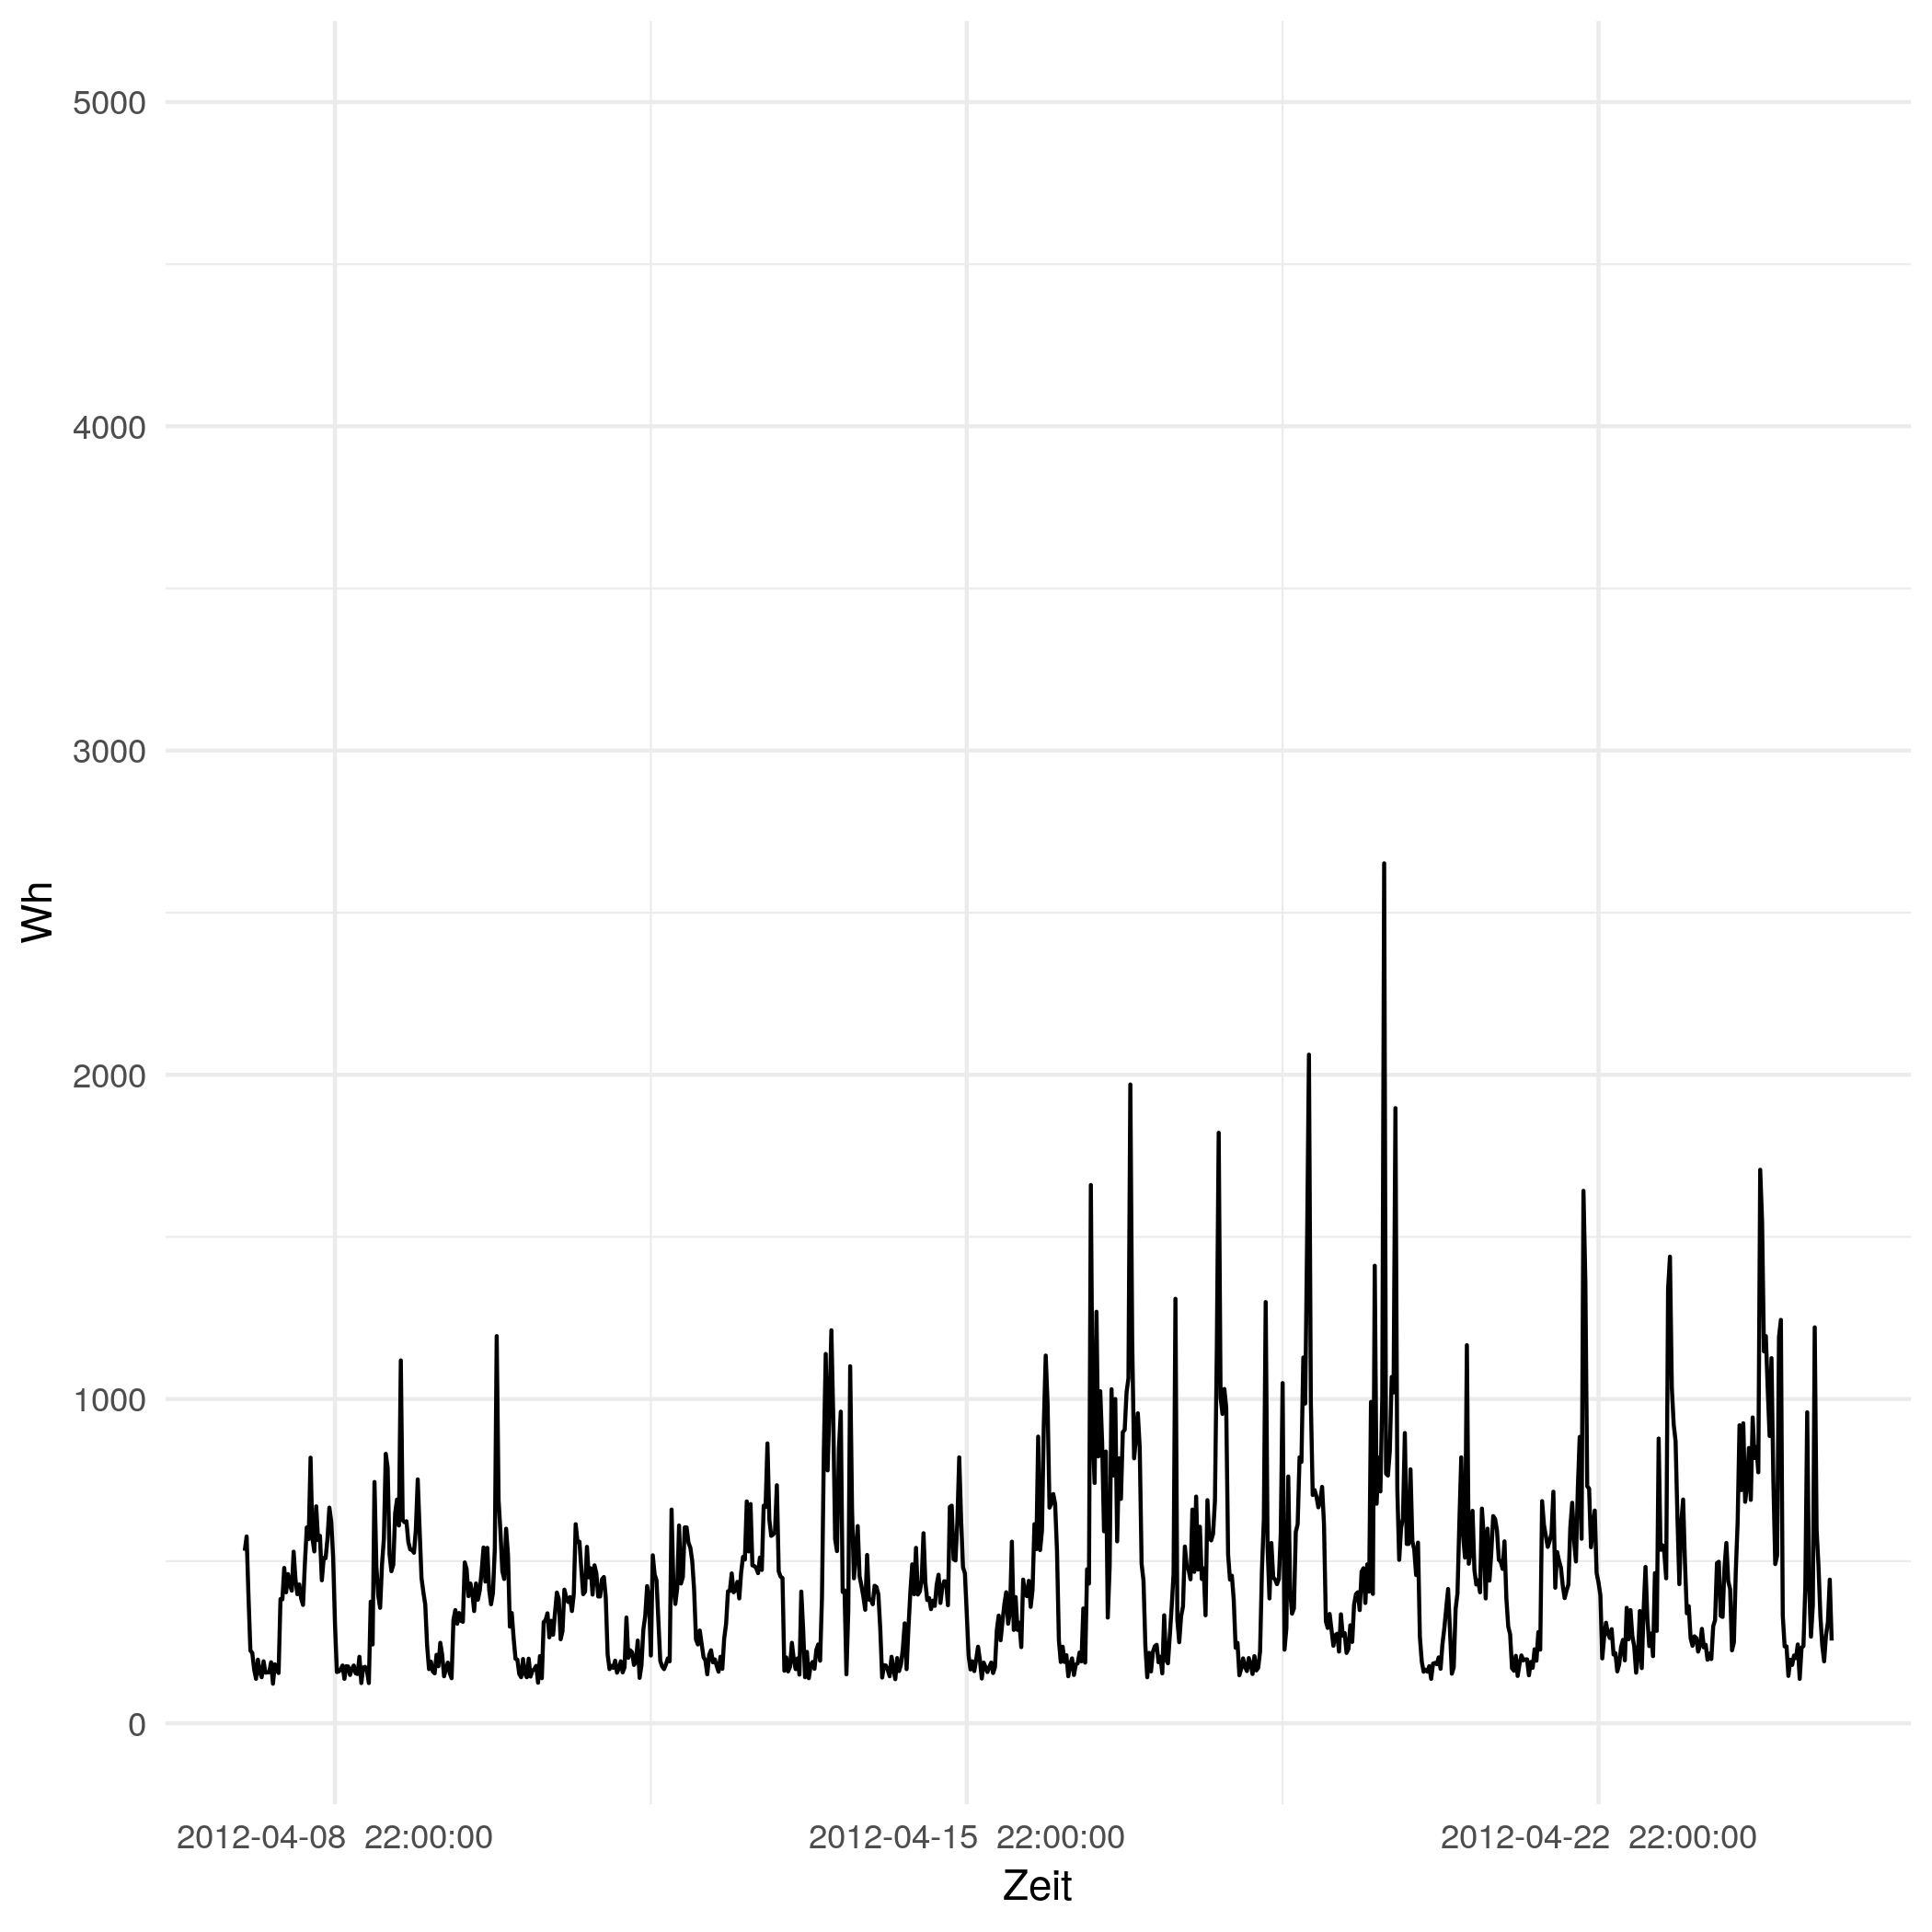

Data behind this chart, as committed beside it:
# file...... strom/apartment_building1_p…
# date...... Mon Nov 16 14:33:49 2020
# user...... gregor
# host...... (null)
# group..... class=triplex_meter AND gro…
# trigger... (none)
# interval.. 1800
# limit..... 0
# property.. timestamp, sum(measured_real_power)
2012-04-08 00:00:00 UTC, +532
2012-04-08 00:30:00 UTC, +576
2012-04-08 01:00:00 UTC, +389
2012-04-08 01:30:00 UTC, +224
2012-04-08 02:00:00 UTC, +217
2012-04-08 02:30:00 UTC, +166
2012-04-08 03:00:00 UTC, +137
2012-04-08 03:30:00 UTC, +196
2012-04-08 04:00:00 UTC, +158
2012-04-08 04:30:00 UTC, +142
2012-04-08 05:00:00 UTC, +191
2012-04-08 05:30:00 UTC, +156
2012-04-08 06:00:00 UTC, +157
2012-04-08 06:30:00 UTC, +157
2012-04-08 07:00:00 UTC, +188
2012-04-08 07:30:00 UTC, +122
2012-04-08 08:00:00 UTC, +182
2012-04-08 08:30:00 UTC, +164
2012-04-08 09:00:00 UTC, +155
2012-04-08 09:30:00 UTC, +383
2012-04-08 10:00:00 UTC, +382
2012-04-08 10:30:00 UTC, +479
2012-04-08 11:00:00 UTC, +404
2012-04-08 11:30:00 UTC, +460
2012-04-08 12:00:00 UTC, +427
2012-04-08 12:30:00 UTC, +409
2012-04-08 13:00:00 UTC, +529
2012-04-08 13:30:00 UTC, +442
2012-04-08 14:00:00 UTC, +398
2012-04-08 14:30:00 UTC, +428
2012-04-08 15:00:00 UTC, +385
2012-04-08 15:30:00 UTC, +365
2012-04-08 16:00:00 UTC, +495
2012-04-08 16:30:00 UTC, +604
2012-04-08 17:00:00 UTC, +568
2012-04-08 17:30:00 UTC, +819
2012-04-08 18:00:00 UTC, +570
2012-04-08 18:30:00 UTC, +530
2012-04-08 19:00:00 UTC, +669
2012-04-08 19:30:00 UTC, +565
2012-04-08 20:00:00 UTC, +578
2012-04-08 20:30:00 UTC, +441
2012-04-08 21:00:00 UTC, +510
2012-04-08 21:30:00 UTC, +509
2012-04-08 22:00:00 UTC, +569
2012-04-08 22:30:00 UTC, +665
2012-04-08 23:00:00 UTC, +622
2012-04-08 23:30:00 UTC, +513
2012-04-09 00:00:00 UTC, +304
2012-04-09 00:30:00 UTC, +158
2012-04-09 01:00:00 UTC, +160
2012-04-09 01:30:00 UTC, +166
... 793 more rows
